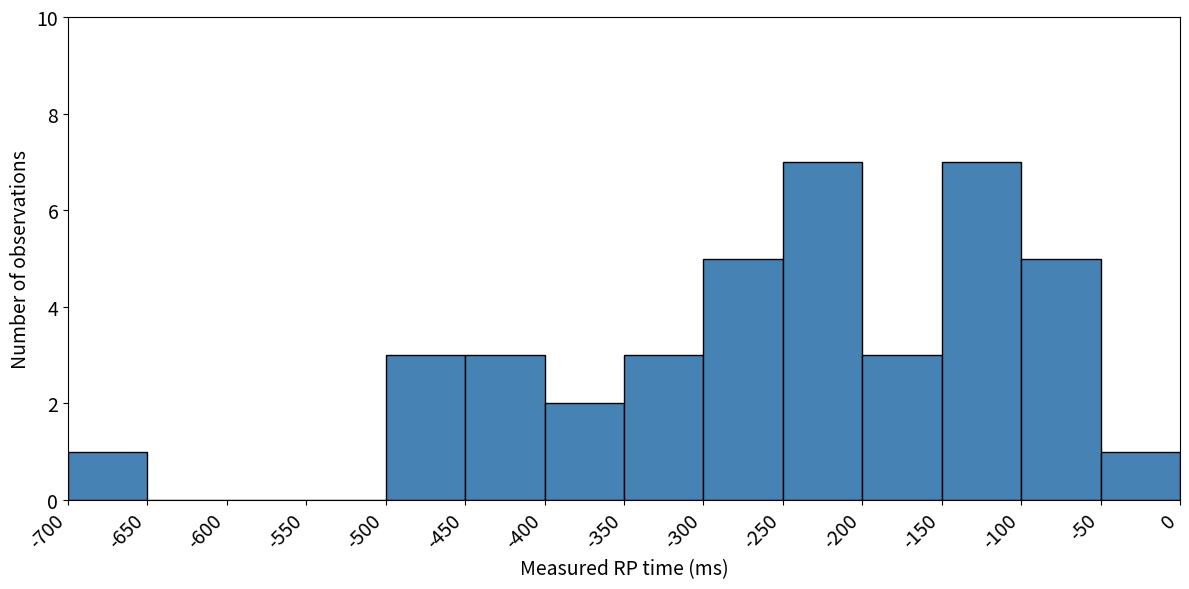

The matplotlib source for this figure:
"""
[redacted]

This script generates Figure 4 from Lesson 1, Screen 5 in the Argos platform:
[redacted]

[redacted]
different RP times occur.

Instructions:
[redacted]
- Bin edges are set from -700 ms to 0 ms, with 50 ms intervals.
- The final figure is saved as a PNG file following the naming convention for Lesson 1, Screen 5, Figure 4.

Output:
[redacted]
"""

import numpy as np
import matplotlib.pyplot as plt

# [redacted]
data = [
    -310.8, -267.0, -683.6, -249.1, -85.5, -318.4, -225.0, -261.5, -111.0, -228.3,
    -471.3, -120.9, -119.7, -35.0, -417.7, -82.6, -227.9, -366.0, -433.9, -398.0,
    -220.1, -256.4, -116.8, -71.6, -96.0, -138.9, -415.2, -130.8, -217.1, -164.2,
    -190.0, -273.5, -256.1, -154.2, -307.6, -145.0, -475.5, -248.8, -67.6, -489.8
]

# Calculate fixed bin edges (from -700 ms to 0 ms, with 50 ms intervals)
min_val, max_val = -700, 0
bin_edges = np.arange(min_val, max_val + 50, 50)  # 50 ms wide bins

# Calculate the mean value of the RP times (for potential future use)
mean_value = np.mean(data)

# Create the figure and axis for the histogram
fig, ax = plt.subplots(figsize=(12, 6))  # Set figure size to 12x6 inches

# Plot the histogram for the RP times
n, _, patches = ax.hist(data, bins=bin_edges, color='steelblue', edgecolor='black')

# Set x-axis ticks and labels (rotated for clarity)
ax.set_xticks(bin_edges)
ax.set_xticklabels(bin_edges, rotation=45, ha='right')

# Label the x-axis and y-axis
ax.set_xlabel('Measured RP time (ms)', fontsize=14)
ax.set_ylabel('Number of observations', fontsize=14)

# Fix the y-axis limit to improve visualization
ax.set_ylim(0, 10)  # Maximum 10 observations per bin
ax.set_xlim(min_val, max_val)  # X-axis range is -700 ms to 0 ms

# Adjust tick label size for both axes
ax.tick_params(axis='both', which='major', labelsize=14)

# Optionally, add a vertical line for the mean value (commented out by default)
# ax.axvline(x=mean_value, color='black', linestyle='--', linewidth=2, label=f'Mean: {mean_value:.2f} ms')

# Adjust layout to prevent label cutoff
plt.tight_layout()

# Save the figure as a PNG file following the new naming convention
plt.savefig('L1_S5_Fig4-RP_histogram_subject1.png', dpi=300, bbox_inches='tight')

# Display the plot
plt.show()
